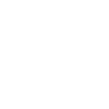
t = 0.00 s
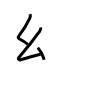
t = 3.00 s
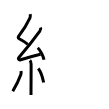
t = 6.00 s
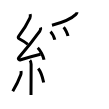
t = 9.00 s
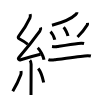
t = 12.00 s
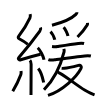
t = 15.00 s

The animated SVG that drew these frames (rendered in a browser with its animation timeline set to each time). Animation: 15 SMIL elements (animate=15); one cycle of 15.00 s.

<svg width="109px" height="109px" viewBox="0 0 px 109px" xmlns="http://www.w3.org/2000/svg" xmlns:xlink="http://www.w3.org/1999/xlink" xml:space="preserve" version="1.1"  baseProfile="full">
<path d="M30.13,14.17c0.34,1.34,0.48,2.39-0.17,3.8C27,24.38,23.5,30,18.9,35.94c-0.87,1.12-1.03,2.18,0.25,2.85c3.41,1.79,5.63,3.11,8.72,5.56" style="fill:none;stroke:black;stroke-width:3;opacity:0">
  <animate attributeType="CSS" attributeName="opacity" from="0" to="1" begin="0s" dur="1s" repeatCount="0" fill="freeze" />
</path>
<path d="M40.55,27.43c0.45,1.2,0.07,2.45-0.75,3.59c-6.62,9.2-12.55,16.73-20.73,26.19c-1.72,1.99,0.46,2.98,1.65,2.59c5-1.61,13.37-3.99,19.79-5.53" style="fill:none;stroke:black;stroke-width:3;opacity:0">
  <animate attributeType="CSS" attributeName="opacity" from="0" to="1" begin="1s" dur="1s" repeatCount="0" fill="freeze" />
</path>
<path d="M37.75,47.75c2.21,2.11,5.7,8.69,6.25,11.98" style="fill:none;stroke:black;stroke-width:3;opacity:0">
  <animate attributeType="CSS" attributeName="opacity" from="0" to="1" begin="2s" dur="1s" repeatCount="0" fill="freeze" />
</path>
<path d="M29.89,60.37c0.81,0.81,1.23,2.13,1.23,3.84c0,5.59-0.06,18.72-0.1,25.92C31.01,92.8,31,94.66,31,95" style="fill:none;stroke:black;stroke-width:3;opacity:0">
  <animate attributeType="CSS" attributeName="opacity" from="0" to="1" begin="3s" dur="1s" repeatCount="0" fill="freeze" />
</path>
<path d="M21.01,71c0.14,0.96,0.12,2.84-0.14,3.53c-1.65,4.47-5.78,12.82-8.12,16.65" style="fill:none;stroke:black;stroke-width:3;opacity:0">
  <animate attributeType="CSS" attributeName="opacity" from="0" to="1" begin="4s" dur="1s" repeatCount="0" fill="freeze" />
</path>
<path d="M38.25,68.5c2.71,3.3,4.79,10.98,5.42,13.97" style="fill:none;stroke:black;stroke-width:3;opacity:0">
  <animate attributeType="CSS" attributeName="opacity" from="0" to="1" begin="5s" dur="1s" repeatCount="0" fill="freeze" />
</path>
<path d="M76.99,12.29c0,0.84-0.47,1.47-1.11,2.09C72.95,17.27,64.21,22.05,52,25.25" style="fill:none;stroke:black;stroke-width:3;opacity:0">
  <animate attributeType="CSS" attributeName="opacity" from="0" to="1" begin="6s" dur="1s" repeatCount="0" fill="freeze" />
</path>
<path d="M50.5,31.62c1.51,1.45,3.9,5.95,4.28,8.2" style="fill:none;stroke:black;stroke-width:3;opacity:0">
  <animate attributeType="CSS" attributeName="opacity" from="0" to="1" begin="7s" dur="1s" repeatCount="0" fill="freeze" />
</path>
<path d="M63.62,27.25c1.53,1.54,3.96,6.35,4.34,8.75" style="fill:none;stroke:black;stroke-width:3;opacity:0">
  <animate attributeType="CSS" attributeName="opacity" from="0" to="1" begin="8s" dur="1s" repeatCount="0" fill="freeze" />
</path>
<path d="M87.52,22.89c0.08,0.76,0.08,1.54-0.31,2.19c-2.46,4.05-5.33,7.68-9.71,11.93" style="fill:none;stroke:black;stroke-width:3;opacity:0">
  <animate attributeType="CSS" attributeName="opacity" from="0" to="1" begin="9s" dur="1s" repeatCount="0" fill="freeze" />
</path>
<path d="M52.04,46.47c1.96,0.28,3.92,0.36,5.47,0.1c6.99-1.19,14.12-2.44,20.77-3.17c1.94-0.21,3.93-0.4,5.8,0.09" style="fill:none;stroke:black;stroke-width:3;opacity:0">
  <animate attributeType="CSS" attributeName="opacity" from="0" to="1" begin="10s" dur="1s" repeatCount="0" fill="freeze" />
</path>
<path d="M48.36,59.53c1.99,0.77,4.21,0.62,6.27,0.33c8.68-1.25,22.89-3.33,30-3.94c2.08-0.18,4.22-0.34,6.25,0.13" style="fill:none;stroke:black;stroke-width:3;opacity:0">
  <animate attributeType="CSS" attributeName="opacity" from="0" to="1" begin="11s" dur="1s" repeatCount="0" fill="freeze" />
</path>
<path d="M63.84,48.79c0.19,0.79,0.57,1.69,0.22,3.09C61,64.12,56.12,77.5,44,89.75" style="fill:none;stroke:black;stroke-width:3;opacity:0">
  <animate attributeType="CSS" attributeName="opacity" from="0" to="1" begin="12s" dur="1s" repeatCount="0" fill="freeze" />
</path>
<path d="M61.64,68.35c0.25,0.03,2.01-0.03,2.74-0.09c3.26-0.25,10.71-2.05,14.13-2.93c2.34-0.61,3.33,1.45,2.54,3c-4.31,8.46-18.44,22.39-33.07,27.03" style="fill:none;stroke:black;stroke-width:3;opacity:0">
  <animate attributeType="CSS" attributeName="opacity" from="0" to="1" begin="13s" dur="1s" repeatCount="0" fill="freeze" />
</path>
<path d="M57.75,72.25C61.29,72.85,77.8,86.18,84.6,90c5.06,2.84,7.02,3.88,9.95,4.92" style="fill:none;stroke:black;stroke-width:3;opacity:0">
  <animate attributeType="CSS" attributeName="opacity" from="0" to="1" begin="14s" dur="1s" repeatCount="0" fill="freeze" />
</path>
</svg>
